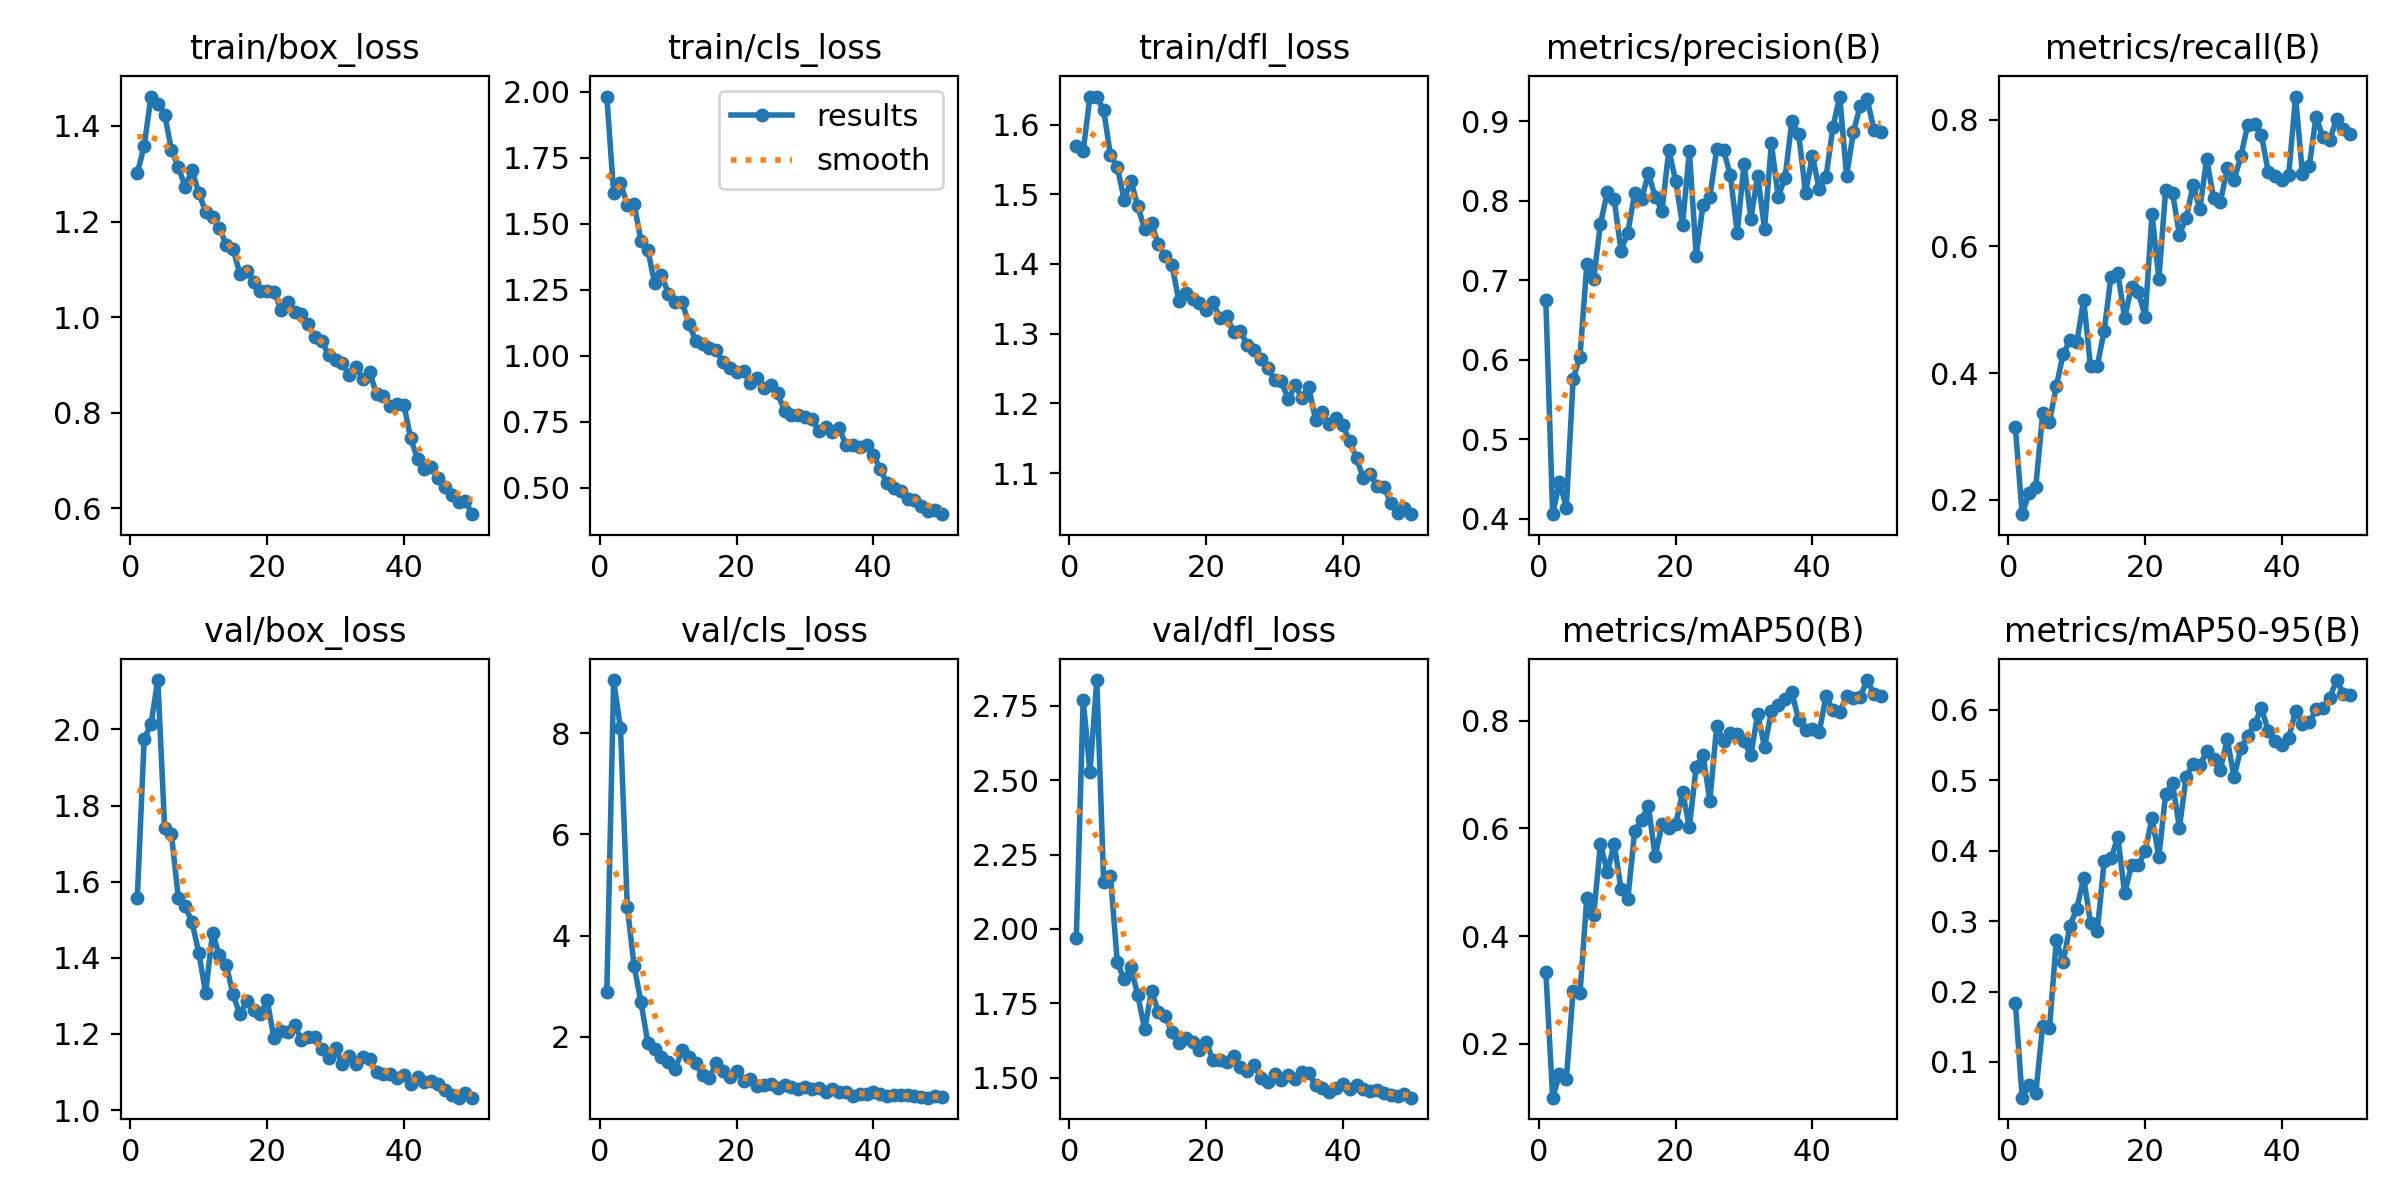

Source data for this figure (header and first rows):
epoch, time, train/box_loss, train/cls_loss, train/dfl_loss, metrics/precision(B), metrics/recall(B), metrics/mAP50(B), metrics/mAP50-95(B), val/box_loss, val/cls_loss, val/dfl_loss, lr/pg0, lr/pg1, lr/pg2
1, 726, 1.302, 1.981, 1.57, 0.6753, 0.3149, 0.3339, 0.1842, 1.558, 2.892, 1.97, 0.0004082, 0.0004082, 0.0004082
2, 1464, 1.358, 1.616, 1.562, 0.4058, 0.1776, 0.1, 0.04934, 1.974, 9.049, 2.77, 0.0008085, 0.0008085, 0.0008085
3, 2136, 1.461, 1.654, 1.64, 0.446, 0.2108, 0.1431, 0.06774, 2.014, 8.093, 2.527, 0.001192, 0.001192, 0.001192
4, 2749, 1.447, 1.572, 1.64, 0.4142, 0.2211, 0.1345, 0.05654, 2.13, 4.559, 2.837, 0.001176, 0.001176, 0.001176
5, 3389, 1.423, 1.573, 1.62, 0.5762, 0.3365, 0.2989, 0.151, 1.74, 3.401, 2.157, 0.001151, 0.001151, 0.001151
6, 4105, 1.35, 1.435, 1.556, 0.604, 0.3237, 0.2937, 0.1483, 1.724, 2.682, 2.177, 0.001126, 0.001126, 0.001126
7, 4777, 1.315, 1.4, 1.539, 0.7202, 0.3794, 0.4713, 0.2731, 1.556, 1.888, 1.887, 0.001102, 0.001102, 0.001102
8, 5394, 1.272, 1.275, 1.492, 0.7022, 0.4303, 0.4387, 0.2413, 1.535, 1.762, 1.83, 0.001077, 0.001077, 0.001077
9, 6033, 1.308, 1.305, 1.519, 0.7715, 0.4521, 0.5714, 0.2934, 1.495, 1.602, 1.871, 0.001052, 0.001052, 0.001052
10, 6774, 1.26, 1.235, 1.482, 0.811, 0.4486, 0.5182, 0.3178, 1.412, 1.512, 1.776, 0.001027, 0.001027, 0.001027
11, 7439, 1.22, 1.202, 1.45, 0.8022, 0.5154, 0.5717, 0.3612, 1.308, 1.361, 1.662, 0.001002, 0.001002, 0.001002
12, 8054, 1.209, 1.204, 1.458, 0.7375, 0.4108, 0.4876, 0.2976, 1.466, 1.738, 1.791, 0.0009778, 0.0009778, 0.0009778
13, 8698, 1.187, 1.121, 1.428, 0.7602, 0.412, 0.4688, 0.2861, 1.406, 1.599, 1.72, 0.000953, 0.000953, 0.000953
14, 9404, 1.151, 1.056, 1.411, 0.8096, 0.4668, 0.5955, 0.3853, 1.382, 1.482, 1.706, 0.0009283, 0.0009283, 0.0009283
15, 10080, 1.143, 1.042, 1.398, 0.8019, 0.5523, 0.616, 0.3892, 1.304, 1.245, 1.652, 0.0009035, 0.0009035, 0.0009035
16, 10686, 1.091, 1.028, 1.347, 0.8346, 0.5573, 0.6421, 0.4191, 1.252, 1.198, 1.615, 0.0008787, 0.0008787, 0.0008787
17, 11331, 1.097, 1.022, 1.358, 0.8053, 0.487, 0.5481, 0.3392, 1.286, 1.481, 1.633, 0.000854, 0.000854, 0.000854
18, 12041, 1.074, 0.9746, 1.349, 0.7879, 0.5366, 0.6078, 0.3794, 1.263, 1.332, 1.619, 0.0008293, 0.0008293, 0.0008293
19, 12725, 1.055, 0.9545, 1.343, 0.8639, 0.5283, 0.6004, 0.3794, 1.252, 1.2, 1.592, 0.0008045, 0.0008045, 0.0008045
20, 13334, 1.054, 0.939, 1.335, 0.8251, 0.4885, 0.6073, 0.3996, 1.288, 1.337, 1.619, 0.0007797, 0.0007797, 0.0007797
21, 13948, 1.054, 0.9406, 1.345, 0.77, 0.6513, 0.6677, 0.4464, 1.188, 1.137, 1.558, 0.000755, 0.000755, 0.000755
22, 14658, 1.016, 0.8943, 1.322, 0.8628, 0.5489, 0.6024, 0.3915, 1.207, 1.161, 1.56, 0.0007302, 0.0007302, 0.0007302
23, 15341, 1.032, 0.9167, 1.325, 0.7313, 0.6894, 0.7147, 0.4807, 1.204, 1.041, 1.553, 0.0007055, 0.0007055, 0.0007055
24, 15946, 1.011, 0.8774, 1.303, 0.7951, 0.6845, 0.7357, 0.4953, 1.224, 1.056, 1.572, 0.0006808, 0.0006808, 0.0006808
25, 16548, 1.006, 0.8879, 1.304, 0.8051, 0.6186, 0.6516, 0.4327, 1.185, 1.073, 1.535, 0.000656, 0.000656, 0.000656
26, 17281, 0.9852, 0.8567, 1.284, 0.8653, 0.6445, 0.7902, 0.5046, 1.192, 0.9918, 1.52, 0.0006312, 0.0006312, 0.0006312
27, 17933, 0.9582, 0.7907, 1.277, 0.8638, 0.696, 0.763, 0.5236, 1.192, 1.059, 1.541, 0.0006065, 0.0006065, 0.0006065
28, 18544, 0.9496, 0.776, 1.263, 0.8323, 0.6593, 0.7772, 0.5213, 1.162, 1.007, 1.499, 0.0005818, 0.0005818, 0.0005818
29, 19193, 0.9207, 0.7757, 1.251, 0.7598, 0.7375, 0.7761, 0.5409, 1.136, 0.9775, 1.484, 0.000557, 0.000557, 0.000557
30, 19925, 0.9108, 0.7671, 1.234, 0.8468, 0.6767, 0.7622, 0.5295, 1.162, 1.003, 1.512, 0.0005322, 0.0005322, 0.0005322
31, 20579, 0.9043, 0.7587, 1.231, 0.7779, 0.6697, 0.7358, 0.5145, 1.122, 0.9636, 1.491, 0.0005075, 0.0005075, 0.0005075
32, 21240, 0.8786, 0.7137, 1.206, 0.8314, 0.7229, 0.813, 0.5582, 1.143, 0.9843, 1.509, 0.0004827, 0.0004827, 0.0004827
33, 21894, 0.8951, 0.7278, 1.226, 0.7651, 0.7044, 0.7509, 0.5045, 1.121, 0.9184, 1.493, 0.000458, 0.000458, 0.000458
34, 22629, 0.8699, 0.711, 1.208, 0.8724, 0.7423, 0.8177, 0.5455, 1.141, 0.9731, 1.519, 0.0004332, 0.0004332, 0.0004332
35, 23295, 0.8847, 0.7238, 1.223, 0.805, 0.7917, 0.8286, 0.5626, 1.134, 0.906, 1.514, 0.0004085, 0.0004085, 0.0004085
36, 23910, 0.8386, 0.6614, 1.177, 0.8294, 0.7924, 0.8396, 0.5798, 1.1, 0.907, 1.476, 0.0003837, 0.0003837, 0.0003837
37, 24535, 0.8349, 0.6623, 1.188, 0.9005, 0.7758, 0.8525, 0.6021, 1.095, 0.8355, 1.465, 0.000359, 0.000359, 0.000359
38, 25266, 0.8146, 0.6535, 1.17, 0.8837, 0.7176, 0.801, 0.5702, 1.094, 0.8648, 1.452, 0.0003343, 0.0003343, 0.0003343
39, 25920, 0.8189, 0.6618, 1.18, 0.8103, 0.7114, 0.7833, 0.5562, 1.085, 0.8776, 1.466, 0.0003095, 0.0003095, 0.0003095
40, 26540, 0.8167, 0.6252, 1.169, 0.8568, 0.7048, 0.7851, 0.5505, 1.093, 0.9065, 1.479, 0.0002848, 0.0002848, 0.0002848
41, 27187, 0.7463, 0.5689, 1.146, 0.8146, 0.713, 0.7791, 0.5597, 1.069, 0.8665, 1.461, 0.00026, 0.00026, 0.00026
42, 27838, 0.7031, 0.5159, 1.121, 0.8305, 0.8363, 0.8455, 0.5982, 1.087, 0.8298, 1.474, 0.0002352, 0.0002352, 0.0002352
43, 28499, 0.6819, 0.4985, 1.093, 0.8928, 0.7148, 0.8192, 0.5793, 1.074, 0.8539, 1.462, 0.0002105, 0.0002105, 0.0002105
44, 29143, 0.6876, 0.4869, 1.099, 0.9314, 0.7263, 0.8163, 0.5821, 1.076, 0.8443, 1.454, 0.0001857, 0.0001857, 0.0001857
45, 29777, 0.6641, 0.4573, 1.081, 0.8318, 0.8045, 0.8455, 0.6005, 1.069, 0.8546, 1.458, 0.000161, 0.000161, 0.000161
46, 30431, 0.6459, 0.4516, 1.081, 0.8867, 0.7717, 0.8415, 0.6021, 1.052, 0.8276, 1.448, 0.0001363, 0.0001363, 0.0001363
47, 31085, 0.6292, 0.4313, 1.057, 0.9199, 0.7678, 0.8445, 0.6168, 1.04, 0.8187, 1.44, 0.0001115, 0.0001115, 0.0001115
48, 31698, 0.613, 0.41, 1.043, 0.9285, 0.8007, 0.8755, 0.6421, 1.033, 0.8006, 1.436, 8.675e-05, 8.675e-05, 8.675e-05
49, 32346, 0.6152, 0.4148, 1.051, 0.8897, 0.7849, 0.8501, 0.6226, 1.045, 0.8253, 1.444, 6.2e-05, 6.2e-05, 6.2e-05
50, 33005, 0.5881, 0.3994, 1.041, 0.887, 0.7765, 0.8453, 0.6204, 1.033, 0.8137, 1.432, 3.725e-05, 3.725e-05, 3.725e-05
